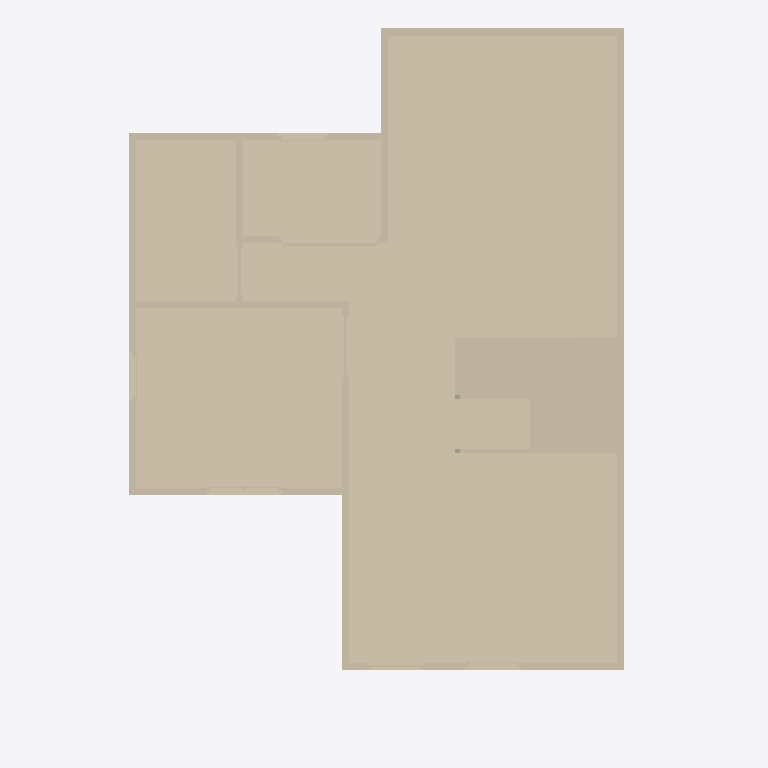
Plan cut of the same IFC building model at storey 'My Storey' (level 0.00 m, cut at 1.40 m), seen from above with north up, elements coloured by IFC class (only those large enough to see are counted): 27 walls (beige). Cut surfaces are drawn darker.
Extent 10.0 m × 10.1 m × 7.1 m (x, y, z). Storeys (1): My Storey at 0.00 m. Elements (63): 63 IfcWall.

HEADER;
FILE_DESCRIPTION(('ViewDefinition[DesignTransferView]'),'2;1');
FILE_NAME('s03-s04.ifc','2026-10-13T15:38:51+08:00',(''),(''),'IfcOpenShell 0.8.5-post1','Bonsai 0.8.5-post1','Nobody');
FILE_SCHEMA(('IFC4'));
ENDSEC;
DATA;
#1=IFCPROJECT('2hgnbGdEf62OUSiBhuSXwC',$,'My Project',$,$,$,$,(#10,#22),#5);
#27=IFCSITE('1wkhS7o8zC9QxSICHZb7wK',$,'My Site',$,$,#50,$,$,$,$,$,$,$,$);
#33=IFCBUILDING('3kjXmZ_Yb2OgMmNDs7a9j6',$,'My Building',$,$,#56,$,$,$,$,$,$);
#39=IFCBUILDINGSTOREY('3GdxSdS9L2m9mZCvF9x77R',$,'My Storey',$,$,#62,$,$,$,$);
#112=IFCWALL('2AMaX7iU9DNBg3vTD5p8k1',$,'IfcSlab/Slab',$,$,#4902,#113,$,.SOLIDWALL.);
#3893=IFCWALL('0Zk5HERR9BG8Ho1$UBCjus',$,'Slab',$,$,#5137,#3894,$,.SOLIDWALL.);
#2999=IFCWALL('3i1S3omQ1DB9ThYf5z1Pmw',$,'IfcStairFlight/StairFlight',$,$,#5077,#3000,$,.SOLIDWALL.);
#4390=IFCWALL('1kRYYhWsr2Ee6gJjjD_Ah3',$,'IfcWall/Wall',$,$,#5172,#4391,$,.SOLIDWALL.);
#1607=IFCWALL('3ND9mNt6T7v8Vsq0rMKRh0',$,'IfcSlab/Slab',$,$,#4997,#1608,$,.SOLIDWALL.);
#4427=IFCWALL('1LKzRlr8jFEgqmyCgPcoTB',$,'IfcWall/Wall',$,$,#5177,#4428,$,.SOLIDWALL.);
#78=IFCWALL('1nB$THac94zRBANbIOu4j9',$,'IfcWall/Wall',$,$,#4897,#80,$,.SOLIDWALL.);
#149=IFCWALL('2vbppJvEn7mxv1hQaLizMP',$,'IfcWall/Wall',$,$,#4907,#150,$,.SOLIDWALL.);
#1379=IFCWALL('0UUSmsphLD1f_JL0dU5HY_',$,'IfcWall/Wall',$,$,#4987,#1380,$,.SOLIDWALL.);
#3406=IFCWALL('2MNFjwfDv1BBSKcpRiargP',$,'IfcWall/Wall',$,$,#5102,#3407,$,.SOLIDWALL.);
#2934=IFCWALL('3f3KFh0TT7zxNdyAo0bGK1',$,'IfcWall/Wall',$,$,#5072,#2935,$,.SOLIDWALL.);
#677=IFCWALL('1dfuv669j8uwT_i_PjnLiL',$,'IfcWall/Wall',$,$,#4937,#678,$,.SOLIDWALL.);
#3571=IFCWALL('3Q9DVeQWr1V9d5n35NxRUH',$,'IfcDoor/Door',$,$,#5107,#3572,$,.SOLIDWALL.);
#4062=IFCWALL('2tni2GTrX5HRdQxU6uvfwW',$,'IfcWall/Wall',$,$,#5152,#4063,$,.SOLIDWALL.);
#710=IFCWALL('3epf1iI0P1ABRubrn0ZLov',$,'IfcWall/Wall',$,$,#4942,#711,$,.SOLIDWALL.);
#660=IFCWALL('0ZzQjtj2v9mQeNUw8Ed$lz',$,'IfcWall/Wall',$,$,#4932,#661,$,.SOLIDWALL.);
#3910=IFCWALL('27RX5lg7fByhn3eQtJUkVm',$,'IfcWall/Wall',$,$,#5142,#3911,$,.SOLIDWALL.);
#1574=IFCWALL('2M43NuWDj0ihSxUyirTeN0',$,'IfcDoor/Door',$,$,#4992,#1575,$,.SOLIDWALL.);
#1994=IFCWALL('3Cnu$z5jr07gbVaAFlMpF6',$,'Railing',$,$,#5022,#1995,$,.SOLIDWALL.);
#2897=IFCWALL('2lYoFx5If0UOXYrOFAWZMK',$,'IfcDoor/Door',$,$,#5067,#2898,$,.SOLIDWALL.);
#3353=IFCWALL('1Skmf4hmTEWPughefgHraj',$,'IfcWindow/Window',$,$,#5097,#3354,$,.SOLIDWALL.);
#2189=IFCWALL('3Ys7ICcbX7KeLL2nSGdyPD',$,'IfcDoor/Door',$,$,#5027,#2190,$,.SOLIDWALL.);
#2702=IFCWALL('0cawp4Hrz3BgxFrsBXFzBD',$,'IfcWindow/Window',$,$,#5062,#2703,$,.SOLIDWALL.);
#4813=IFCWALL('21Z7k3j6v5QQN3BKwXatXS',$,'Railing',$,$,#5197,#4814,$,.SOLIDWALL.);
#4546=IFCWALL('32gPYD1Bz7WxCNJ7gFB$ut',$,'IfcWindow/Window',$,$,#5182,#4547,$,.SOLIDWALL.);
#4029=IFCWALL('33sNjsuX93Gg0OiRu2gPXS',$,'IfcWindow/Window',$,$,#5147,#4030,$,.SOLIDWALL.);
#2222=IFCWALL('2pnO3D4XPAABlQmgb4oQCL',$,'IfcWall/Wall',$,$,#5032,#2223,$,.SOLIDWALL.);
ENDSEC;
